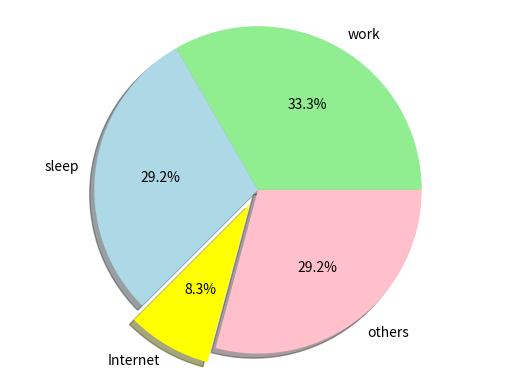

This figure's Python source:
# -*- coding: utf-8 -*-
import matplotlib.pyplot as plt

activities = ["work", "sleep", "Internet", "others"] # 活動的名稱
hours = [8, 7, 2, 7] # 活動的時間
colors = ["lightgreen", "lightblue", "yellow", "pink"] # 扇形的色彩
# 繪製圓形圖，其中explode參數會令第三個扇形分離開來，表示強調的意思
plt.pie(hours, labels = activities, colors = colors, shadow = True,
explode = (0, 0, 0.1, 0), autopct = "%1.1f%%")
# 設定以相同的寬高比例繪製圓形圖會比較美觀
plt.axis("equal")
plt.show()